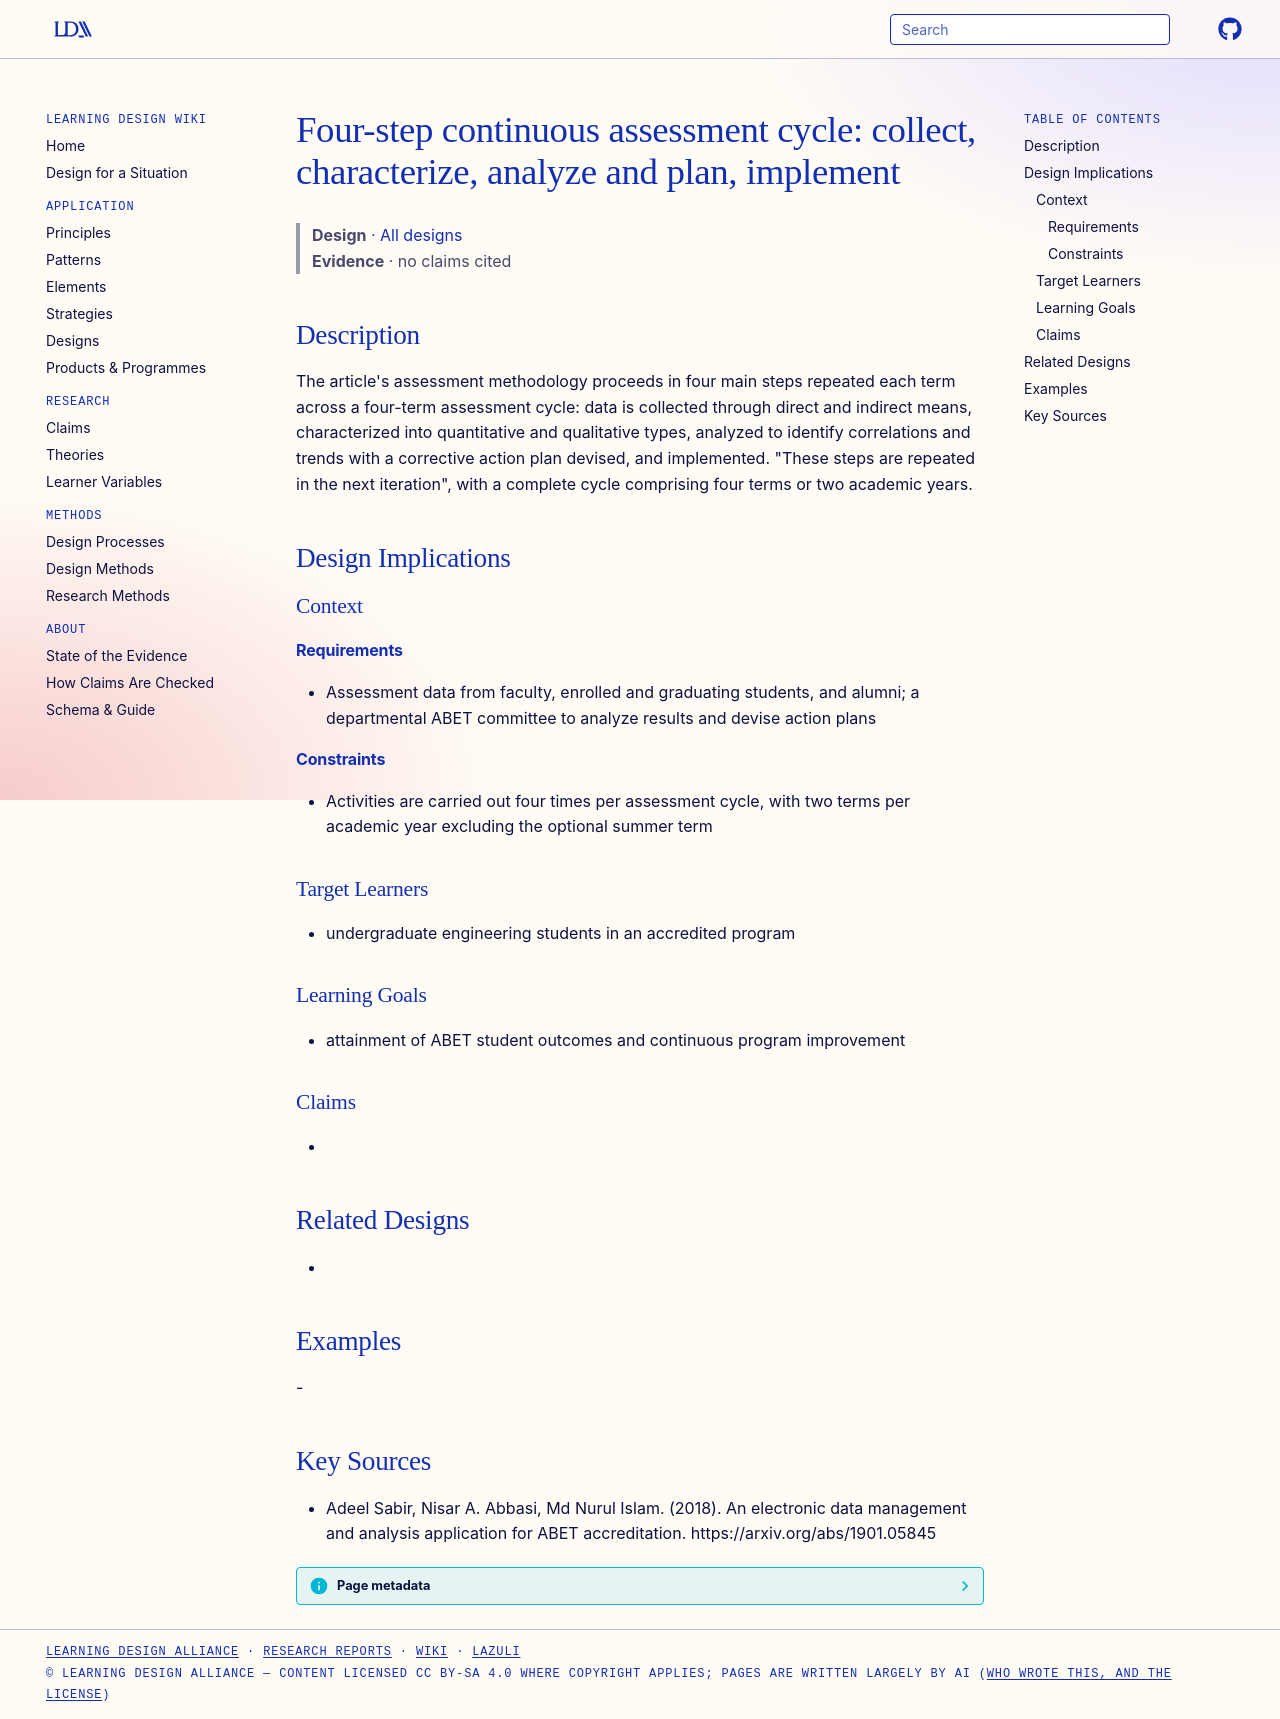

repository: Learning-Design-Alliance/learning-wiki · page: designs/four-step-abet-assessment-cycle/index.html · generator: mkdocs

---
type: design
id: four-step-abet-assessment-cycle
title: "Four-step continuous assessment cycle: collect, characterize, analyze and plan, implement"
description: "The article's assessment methodology proceeds in four main steps repeated each term across a four-term assessment cycle: data is collected through direct and indirect means, characterized into quantitative and qualita..."
status: review
generated:
  by: "process:settle-candidates"
  at: 2026-11-18
sources:
  - id: adeel-sabir-2018
    resource: "https://arxiv.org/abs/1901.05845"
    title: "Adeel Sabir, Nisar A. Abbasi, Md Nurul Islam. (2018). An electronic data management and analysis application for ABET accreditation. https://arxiv.org/abs/1901.05845"
    author: Adeel Sabir, Nisar A. Abbasi, Md Nurul Islam
---

# Four-step continuous assessment cycle: collect, characterize, analyze and plan, implement

> **Design** · [All designs](index.md)
> **Evidence** · no claims cited

## Description
The article's assessment methodology proceeds in four main steps repeated each term across a four-term assessment cycle: data is collected through direct and indirect means, characterized into quantitative and qualitative types, analyzed to identify correlations and trends with a corrective action plan devised, and implemented. "These steps are repeated in the next iteration", with a complete cycle comprising four terms or two academic years.

## Design Implications

### Context
#### Requirements
- Assessment data from faculty, enrolled and graduating students, and alumni; a departmental ABET committee to analyze results and devise action plans
#### Constraints
- Activities are carried out four times per assessment cycle, with two terms per academic year excluding the optional summer term

### Target Learners
- undergraduate engineering students in an accredited program

### Learning Goals
- attainment of ABET student outcomes and continuous program improvement

### Claims
- 

## Related Designs
- 

## Examples
-

## Key Sources
- Adeel Sabir, Nisar A. Abbasi, Md Nurul Islam. (2018). An electronic data management and analysis application for ABET accreditation. https://arxiv.org/abs/1901.05845
